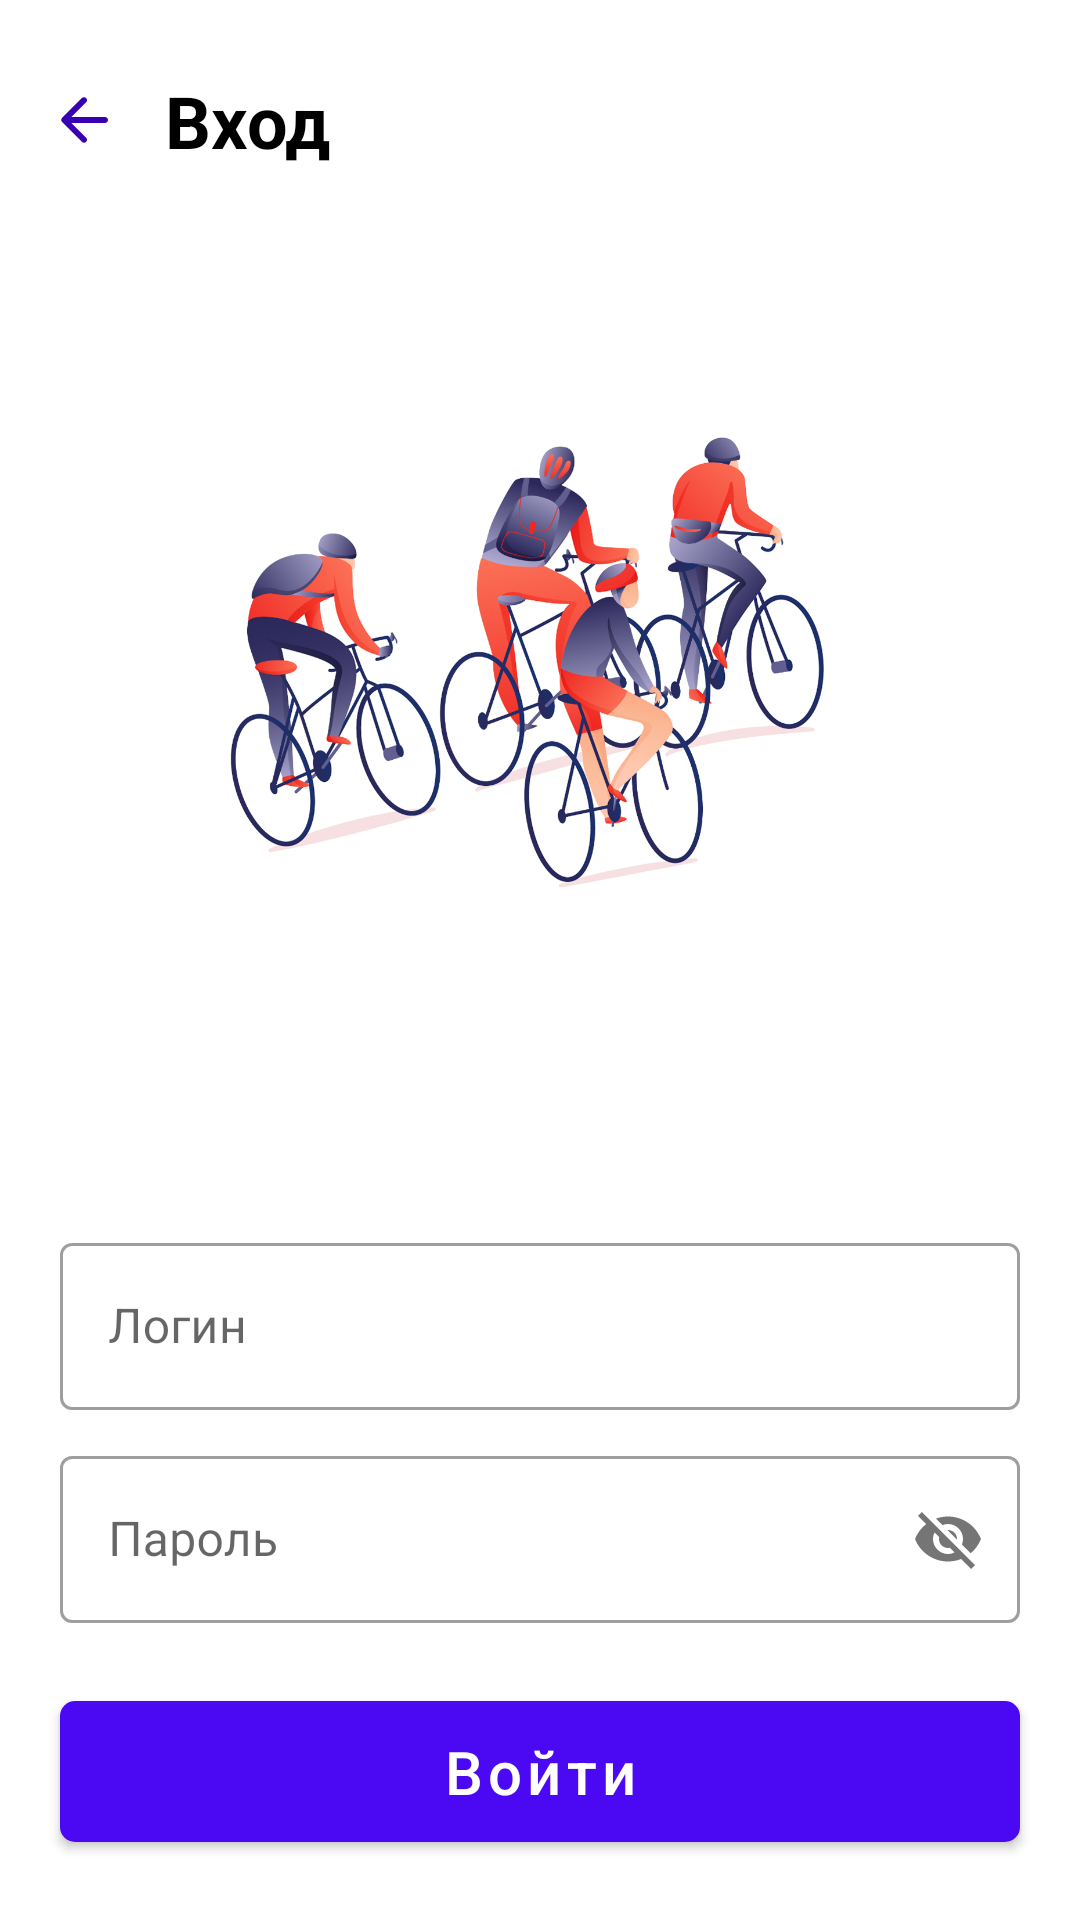

This screen was rendered from an Android layout file. Write that file and the resources it references.
<!-- AndroidManifest.xml: application theme Theme.HelloWorld -->
<!-- res/layout/activity_login.xml -->
<?xml version="1.0" encoding="utf-8"?>
<androidx.constraintlayout.widget.ConstraintLayout xmlns:android="http://schemas.android.com/apk/res/android"
    xmlns:app="http://schemas.android.com/apk/res-auto"
    xmlns:tools="http://schemas.android.com/tools"
    android:layout_width="match_parent"
    android:layout_height="match_parent">

    <androidx.constraintlayout.widget.Guideline
        android:id="@+id/guideLine1"
        android:layout_width="wrap_content"
        android:layout_height="wrap_content"
        android:orientation="horizontal"
        app:layout_constraintGuide_percent="0.1" />

    <com.google.android.material.button.MaterialButton
        android:id="@+id/buttonBack"
        android:layout_width="55dp"
        android:layout_height="wrap_content"
        android:backgroundTint="@color/white"
        android:stateListAnimator="@null"

        app:layout_constraintBottom_toBottomOf="@id/guideLine1"
        app:icon="@drawable/arrow_back"
        app:iconTint="@color/purple_700"
        tools:ignore="MissingConstraints" />

    <ImageView
        android:id="@+id/image"
        android:layout_width="match_parent"
        android:layout_height="wrap_content"
        android:layout_marginHorizontal="70dp"
        android:src="@drawable/ic_registration_bicycles"
        app:layout_constraintTop_toBottomOf="@id/guideLine1"
        tools:ignore="MissingConstraints" />

    <TextView
        android:layout_width="wrap_content"
        android:layout_height="wrap_content"
        android:text="@string/enter"
        android:textSize="24sp"
        android:textStyle="bold"
        android:textColor="@color/black"

        app:layout_constraintBottom_toBottomOf="@+id/buttonBack"
        app:layout_constraintLeft_toRightOf="@id/buttonBack"
        app:layout_constraintTop_toTopOf="@+id/buttonBack"
        tools:ignore="MissingConstraints" />

    <com.google.android.material.textfield.TextInputLayout
        android:id="@+id/loginInputLayout"
        style="@style/Widget.MaterialComponents.TextInputLayout.OutlinedBox"
        android:layout_width="match_parent"
        android:layout_height="wrap_content"
        android:hint="@string/login"
        android:layout_marginHorizontal="20dp"
        android:layout_marginVertical="10dp"
        app:layout_constraintTop_toBottomOf="@id/image"
        tools:ignore="MissingConstraints">

        <com.google.android.material.textfield.TextInputEditText
            android:id="@+id/loginInputEditText"
            android:layout_width="match_parent"
            android:layout_height="wrap_content" />

    </com.google.android.material.textfield.TextInputLayout>

    <com.google.android.material.textfield.TextInputLayout
        android:id="@+id/passwordInputLayout"
        style="@style/Widget.MaterialComponents.TextInputLayout.OutlinedBox"
        android:layout_width="match_parent"
        android:layout_height="wrap_content"
        android:hint="@string/password"
        android:layout_marginHorizontal="20dp"
        android:layout_marginVertical="10dp"
        app:layout_constraintTop_toBottomOf="@id/loginInputLayout"
        app:passwordToggleEnabled="true"
        tools:ignore="MissingConstraints">

        <com.google.android.material.textfield.TextInputEditText
            android:id="@+id/passwordInputEditText"
            android:layout_width="match_parent"
            android:layout_height="wrap_content" />

    </com.google.android.material.textfield.TextInputLayout>

    <com.google.android.material.button.MaterialButton
        android:id="@+id/buttonRegistration"
        style="@style/default_button"
        android:layout_width="match_parent"
        android:text="@string/enterButton"
        android:layout_margin="20dp"
        app:cornerRadius="5dp"
        app:layout_constraintTop_toBottomOf="@id/passwordInputLayout"
        tools:ignore="MissingConstraints" />



</androidx.constraintlayout.widget.ConstraintLayout>
<!-- resources referenced by this layout -->
<resources>
  <color name="black">#FF000000</color>
  <color name="purple_700">#FF3700B3</color>
  <color name="white">#FFFFFFFF</color>
  <!-- drawable arrow_back (drawable) -->
  <vector xmlns:android="http://schemas.android.com/apk/res/android"
      android:width="24dp"
      android:height="24dp"
      android:viewportWidth="24"
      android:viewportHeight="24">
    <group>
      <clip-path
          android:pathData="M0,0h24v24h-24z"/>
      <path
          android:pathData="M19,11H7.83L12.71,6.12C13.1,5.73 13.1,5.09 12.71,4.7C12.32,4.31 11.69,4.31 11.3,4.7L4.71,11.29C4.32,11.68 4.32,12.31 4.71,12.7L11.3,19.29C11.69,19.68 12.32,19.68 12.71,19.29C13.1,18.9 13.1,18.27 12.71,17.88L7.83,13H19C19.55,13 20,12.55 20,12C20,11.45 19.55,11 19,11Z"
          android:fillColor="#4B09F3"/>
    </group>
  </vector>
  <!-- drawable ic_registration_bicycles: png bitmap (drawable-hdpi, 171441 bytes) -->
  <string name="enter">Вход</string>
  <string name="enterButton">Войти</string>
  <string name="login">Логин</string>
  <string name="password">Пароль</string>
  <style name="default_button">
          <item name="android:layout_width">wrap_content</item>
          <item name="android:layout_height">wrap_content</item>
          <item name="layout_constraintLeft_toLeftOf">parent</item>
          <item name="layout_constraintRight_toRightOf">parent</item>
          
          <item name="android:paddingLeft">30dp</item>
          <item name="android:paddingRight">30dp</item>
          <item name="android:paddingTop">10dp</item>
          <item name="android:paddingBottom">10dp</item>
  
          <item name="android:textSize">20sp</item>
          <item name="textAllCaps">false</item>
      </style>
  <style name="Theme.HelloWorld" parent="Theme.MaterialComponents.DayNight.DarkActionBar">
          
          <item name="colorPrimary">@color/purple_500</item>
          <item name="colorPrimaryVariant">@color/purple_700</item>
          <item name="colorOnPrimary">@color/white</item>
          
          <item name="colorSecondary">@color/teal_200</item>
          <item name="colorSecondaryVariant">@color/teal_700</item>
          <item name="colorOnSecondary">@color/black</item>
          
          <item name="android:statusBarColor">?attr/colorPrimaryVariant</item>
          
          <item name="textInputStyle">@style/Widget.MaterialComponents.TextInputLayout.OutlinedBox</item>
      </style>
  <color name="purple_500">#FF4B09F3</color>
  <color name="teal_200">#FF4B09F3</color>
  <color name="teal_700">#FF018786</color>
</resources>
